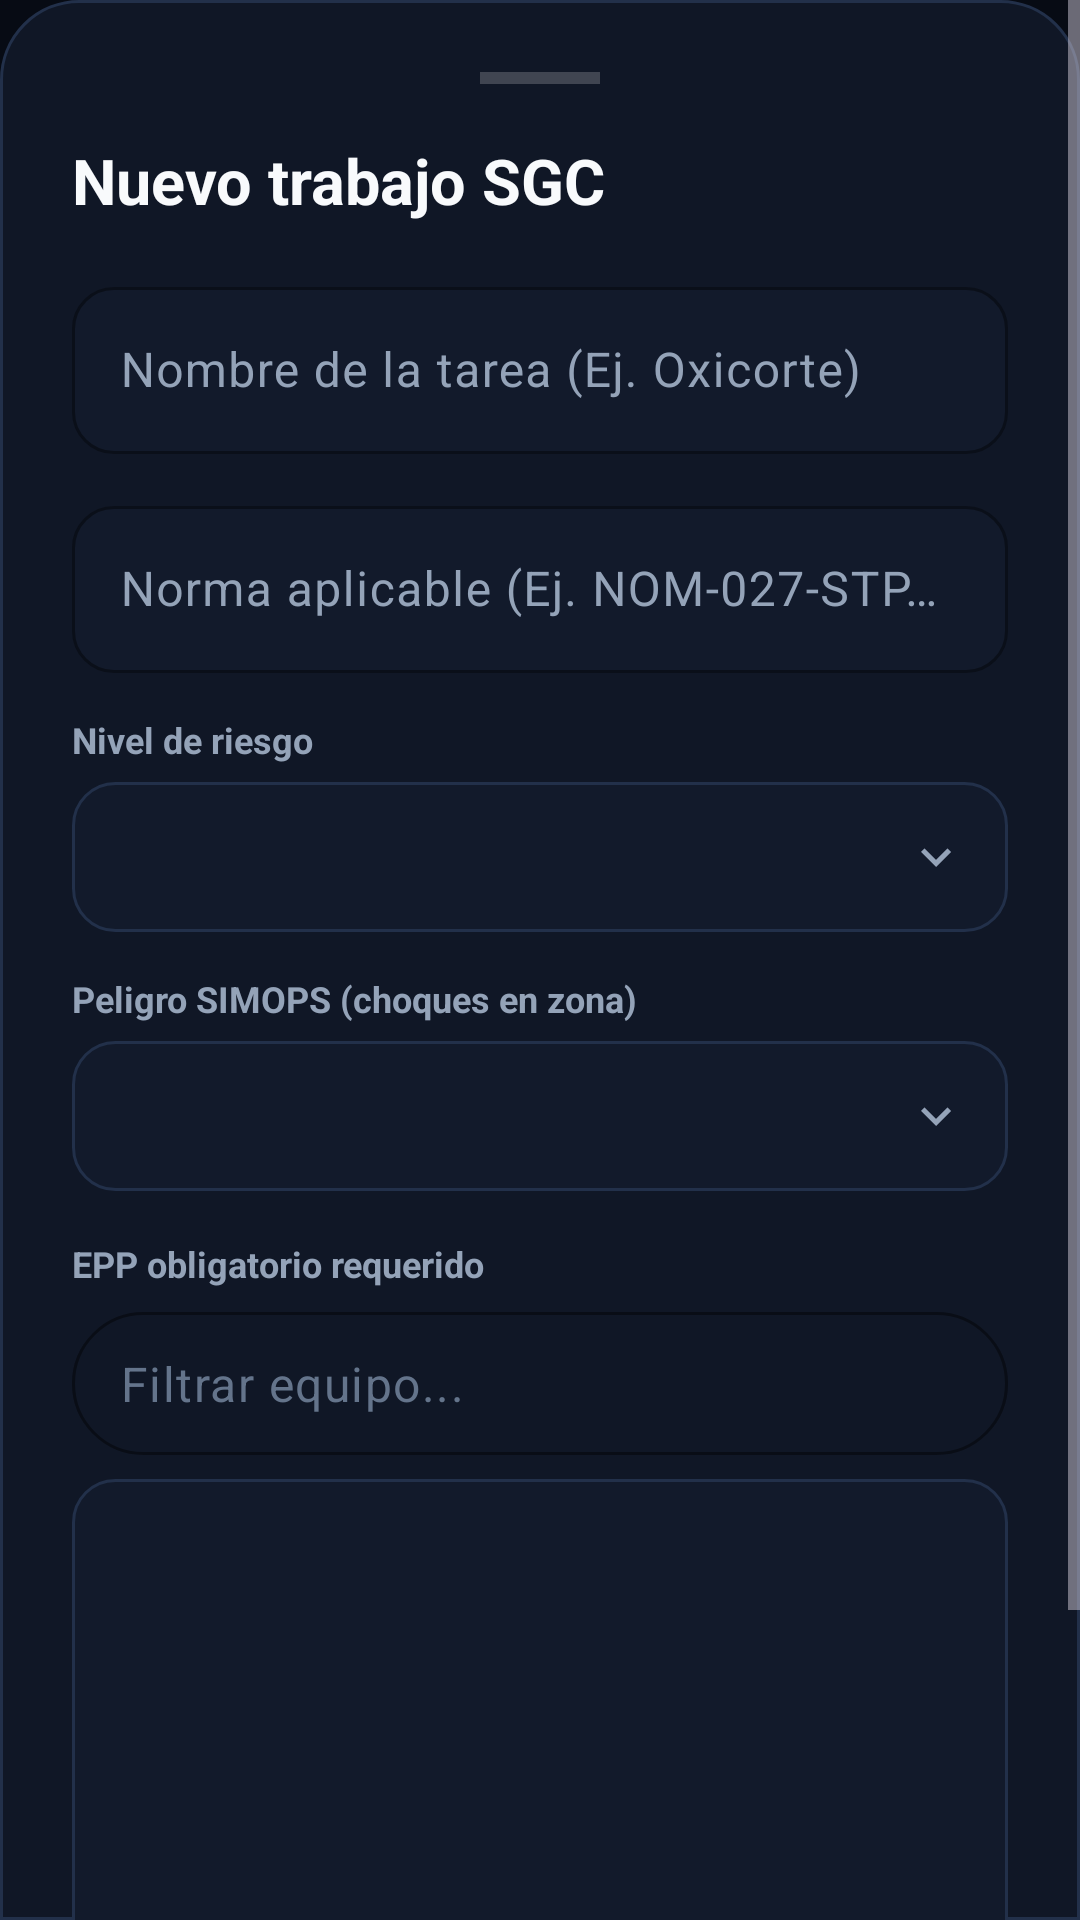

Write the Android layout XML for this screen, with the resource values it uses.
<!-- AndroidManifest.xml: application theme Theme.Blindo -->
<!-- res/layout/dialog_nuevo_trabajo.xml -->
<?xml version="1.0" encoding="utf-8"?>
<ScrollView xmlns:android="http://schemas.android.com/apk/res/android"
    xmlns:app="http://schemas.android.com/apk/res-auto"
    android:layout_width="match_parent"
    android:layout_height="wrap_content"
    android:background="@drawable/bg_bottom_sheet">

    <LinearLayout
        android:layout_width="match_parent"
        android:layout_height="wrap_content"
        android:orientation="vertical"
        android:padding="24dp">

        <View
            android:layout_width="40dp"
            android:layout_height="4dp"
            android:layout_gravity="center_horizontal"
            android:layout_marginBottom="18dp"
            android:background="#33FFFFFF" />

        <TextView
            android:layout_width="match_parent"
            android:layout_height="wrap_content"
            android:text="Nuevo trabajo SGC"
            android:textSize="21sp"
            android:textStyle="bold"
            android:textColor="@color/industrial_text_primary"
            android:layout_marginBottom="16dp" />

        <com.google.android.material.textfield.TextInputLayout
            style="@style/Blindo.TextInputLayout"
            android:layout_width="match_parent"
            android:layout_height="wrap_content"
            android:hint="Nombre de la tarea (Ej. Oxicorte)">

            <com.google.android.material.textfield.TextInputEditText
                android:id="@+id/etNombreTrabajo"
                android:layout_width="match_parent"
                android:layout_height="wrap_content"
                android:inputType="textCapSentences"
                android:maxLength="70"
                android:singleLine="true"
                android:textColor="@color/industrial_text_primary" />
        </com.google.android.material.textfield.TextInputLayout>

        <com.google.android.material.textfield.TextInputLayout
            style="@style/Blindo.TextInputLayout"
            android:layout_width="match_parent"
            android:layout_height="wrap_content"
            android:layout_marginTop="12dp"
            android:hint="Norma aplicable (Ej. NOM-027-STPS)">

            <com.google.android.material.textfield.TextInputEditText
                android:id="@+id/etNorma"
                android:layout_width="match_parent"
                android:layout_height="wrap_content"
                android:inputType="textCapCharacters"
                android:maxLength="30"
                android:singleLine="true"
                android:textColor="@color/industrial_text_primary" />
        </com.google.android.material.textfield.TextInputLayout>

        <TextView
            android:layout_width="wrap_content"
            android:layout_height="wrap_content"
            android:text="Nivel de riesgo"
            android:textColor="@color/industrial_text_secondary"
            android:textSize="12sp"
            android:textStyle="bold"
            android:layout_marginTop="14dp"
            android:layout_marginBottom="6dp"/>

        <Spinner
            android:id="@+id/spinnerRiesgo"
            android:layout_width="match_parent"
            android:layout_height="50dp"
            android:background="@drawable/bg_spinner_modern"
            android:paddingEnd="36dp" />

        <TextView
            android:layout_width="wrap_content"
            android:layout_height="wrap_content"
            android:text="Peligro SIMOPS (choques en zona)"
            android:textColor="@color/industrial_text_secondary"
            android:textSize="12sp"
            android:textStyle="bold"
            android:layout_marginTop="14dp"
            android:layout_marginBottom="6dp"/>

        <Spinner
            android:id="@+id/spinnerCategoriaSimops"
            android:layout_width="match_parent"
            android:layout_height="50dp"
            android:background="@drawable/bg_spinner_modern"
            android:paddingEnd="36dp" />

        <TextView
            android:layout_width="wrap_content"
            android:layout_height="wrap_content"
            android:text="EPP obligatorio requerido"
            android:textColor="@color/industrial_text_secondary"
            android:textSize="12sp"
            android:textStyle="bold"
            android:layout_marginTop="16dp"
            android:layout_marginBottom="8dp"/>

        <com.google.android.material.textfield.TextInputLayout
            style="@style/Blindo.SearchInputLayout"
            android:layout_width="match_parent"
            android:layout_height="wrap_content"
            android:layout_marginBottom="8dp"
            app:startIconDrawable="@drawable/ic_search"
            app:startIconTint="@color/industrial_text_secondary">

            <com.google.android.material.textfield.TextInputEditText
                android:id="@+id/etBuscarEpp"
                android:layout_width="match_parent"
                android:layout_height="wrap_content"
                android:hint="Filtrar equipo..."
                android:textColor="@color/industrial_text_primary"
                android:textColorHint="@color/industrial_text_muted" />
        </com.google.android.material.textfield.TextInputLayout>

        <ScrollView
            android:layout_width="match_parent"
            android:layout_height="170dp"
            android:fadeScrollbars="false"
            android:background="@drawable/bg_job_card_unselected"
            android:padding="10dp">

            <LinearLayout
                android:id="@+id/layoutCheckboxesEpp"
                android:layout_width="match_parent"
                android:layout_height="wrap_content"
                android:orientation="vertical" />
        </ScrollView>

        <com.google.android.material.button.MaterialButton
            android:id="@+id/btnGuardarTrabajo"
            android:layout_width="match_parent"
            android:layout_height="56dp"
            android:layout_marginTop="20dp"
            android:text="Agregar al catálogo"
            android:textAllCaps="false"
            android:textSize="15sp"
            android:textStyle="bold"
            android:textColor="@color/white"
            app:cornerRadius="14dp"
            app:backgroundTint="@color/industrial_accent"/>

    </LinearLayout>
</ScrollView>
<!-- resources referenced by this layout -->
<resources>
  <color name="industrial_accent">#0EA5E9</color>
  <color name="industrial_text_muted">#64748B</color>
  <color name="industrial_text_primary">#F8FAFC</color>
  <color name="industrial_text_secondary">#94A3B8</color>
  <color name="white">#FFFFFFFF</color>
  <!-- drawable bg_bottom_sheet (drawable) -->
  <?xml version="1.0" encoding="utf-8"?>
  <shape xmlns:android="http://schemas.android.com/apk/res/android">
      <solid android:color="@color/industrial_card" />
      <corners
          android:topLeftRadius="26dp"
          android:topRightRadius="26dp" />
      <stroke android:width="1dp" android:color="@color/industrial_border" />
  </shape>
  <!-- drawable bg_job_card_unselected (drawable) -->
  <?xml version="1.0" encoding="utf-8"?>
  <shape xmlns:android="http://schemas.android.com/apk/res/android">
      <solid android:color="@color/industrial_surface_input"/>
      <corners android:radius="14dp"/>
      <stroke android:width="1dp" android:color="@color/industrial_border"/>
  </shape>
  <!-- drawable bg_spinner_modern (drawable) -->
  <?xml version="1.0" encoding="utf-8"?>
  <layer-list xmlns:android="http://schemas.android.com/apk/res/android">
      <item>
          <shape android:shape="rectangle">
              <solid android:color="@color/industrial_surface_input" />
              <corners android:radius="14dp" />
              <stroke android:width="1dp" android:color="@color/industrial_border" />
          </shape>
      </item>
      <item
          android:drawable="@drawable/ic_chevron_down"
          android:gravity="end|center_vertical"
          android:right="14dp" />
  </layer-list>
  <style name="Blindo.SearchInputLayout" parent="Widget.Material3.TextInputLayout.OutlinedBox.Dense">
          <item name="boxBackgroundColor">@color/industrial_card</item>
          <item name="boxCornerRadiusTopStart">24dp</item>
          <item name="boxCornerRadiusTopEnd">24dp</item>
          <item name="boxCornerRadiusBottomStart">24dp</item>
          <item name="boxCornerRadiusBottomEnd">24dp</item>
          <item name="boxStrokeColor">@color/industrial_border</item>
          <item name="boxStrokeWidth">1dp</item>
          <item name="boxStrokeWidthFocused">1.5dp</item>
          <item name="hintEnabled">false</item>
      </style>
  <style name="Blindo.TextInputLayout" parent="Widget.Material3.TextInputLayout.OutlinedBox">
          <item name="boxBackgroundColor">@color/industrial_surface_input</item>
          <item name="boxCornerRadiusTopStart">14dp</item>
          <item name="boxCornerRadiusTopEnd">14dp</item>
          <item name="boxCornerRadiusBottomStart">14dp</item>
          <item name="boxCornerRadiusBottomEnd">14dp</item>
          <item name="boxStrokeColor">@color/industrial_accent</item>
          <item name="boxStrokeWidth">1dp</item>
          <item name="boxStrokeWidthFocused">1.5dp</item>
          <item name="hintTextColor">@color/industrial_accent_glow</item>
      </style>
  <style name="Theme.Blindo" parent="Base.Theme.Blindo" />
  <color name="industrial_card">#101726</color>
  <color name="industrial_border">#22304A</color>
  <color name="industrial_surface_input">#121A2B</color>
  <!-- drawable ic_chevron_down (drawable) -->
  <vector xmlns:android="http://schemas.android.com/apk/res/android"
      android:width="20dp"
      android:height="20dp"
      android:viewportWidth="24"
      android:viewportHeight="24">
      <path
          android:fillColor="#94A3B8"
          android:pathData="M7.41,8.59L12,13.17l4.59,-4.58L18,10l-6,6 -6,-6 1.41,-1.41z" />
  </vector>
  <color name="industrial_accent_glow">#38BDF8</color>
  <color name="industrial_accent_soft">#1E0EA5E9</color>
  <color name="industrial_card_elevated">#182338</color>
  <color name="industrial_bg">#070B14</color>
</resources>
